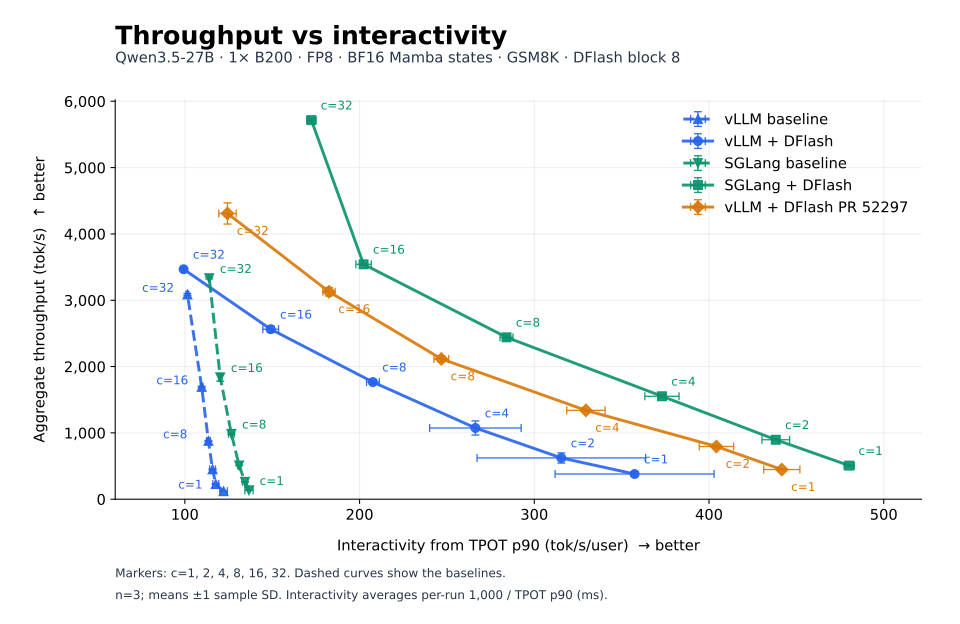

The file beside this chart, header and first rows:
variant, concurrency, throughput_tokens_s, tpot_p90_ms, interactivity_tokens_s, throughput_std, interactivity_std, n, configuration, pareto_optimal
pr2_dflash, 1, 447, 2.265, 441.7, 5.416, 10.35, 3, vLLM + DFlash PR 52297, False
pr2_dflash, 2, 794.9, 2.475, 404.2, 16.54, 9.851, 3, vLLM + DFlash PR 52297, False
pr2_dflash, 4, 1340, 3.037, 329.5, 14.32, 10.98, 3, vLLM + DFlash PR 52297, False
pr2_dflash, 8, 2115, 4.053, 246.8, 42.39, 4.231, 3, vLLM + DFlash PR 52297, False
pr2_dflash, 16, 3128, 5.481, 182.5, 63.61, 3.511, 3, vLLM + DFlash PR 52297, False
pr2_dflash, 32, 4309, 8.047, 124.4, 160, 5.002, 3, vLLM + DFlash PR 52297, False
sglang_baseline, 1, 134.7, 7.317, 136.7, 2.269, 2.357, 3, SGLang baseline, False
sglang_baseline, 2, 262.3, 7.44, 134.4, 2.705, 1.512, 3, SGLang baseline, False
sglang_baseline, 4, 509.1, 7.63, 131.1, 4.816, 0.9005, 3, SGLang baseline, False
sglang_baseline, 8, 985, 7.896, 126.7, 12.69, 1.645, 3, SGLang baseline, False
sglang_baseline, 16, 1838, 8.316, 120.3, 58.14, 0.9476, 3, SGLang baseline, False
sglang_baseline, 32, 3332, 8.774, 114, 13.07, 0.4153, 3, SGLang baseline, False
sglang_dflash, 1, 506.4, 2.082, 480.2, 3.828, 2.981, 3, SGLang + DFlash, True
sglang_dflash, 2, 896.4, 2.282, 438.2, 10.4, 7.916, 3, SGLang + DFlash, True
sglang_dflash, 4, 1552, 2.682, 373.1, 23.9, 9.792, 3, SGLang + DFlash, True
sglang_dflash, 8, 2441, 3.52, 284.1, 27.6, 3.715, 3, SGLang + DFlash, True
sglang_dflash, 16, 3542, 4.945, 202.3, 13.51, 4.402, 3, SGLang + DFlash, True
sglang_dflash, 32, 5716, 5.801, 172.4, 24.61, 2.643, 3, SGLang + DFlash, True
vllm_baseline, 1, 120.2, 8.187, 122.2, 2.156, 2.165, 3, vLLM baseline, False
vllm_baseline, 2, 228.4, 8.497, 117.7, 3.312, 1.689, 3, vLLM baseline, False
vllm_baseline, 4, 450, 8.632, 115.9, 5.957, 1.655, 3, vLLM baseline, False
vllm_baseline, 8, 879.3, 8.812, 113.5, 7.787, 1.102, 3, vLLM baseline, False
vllm_baseline, 16, 1693, 9.121, 109.6, 9.911, 0.7476, 3, vLLM baseline, False
vllm_baseline, 32, 3087, 9.854, 101.5, 14.31, 0.8012, 3, vLLM baseline, False
vllm_dflash, 1, 379.5, 2.831, 357.4, 35.96, 45.5, 3, vLLM + DFlash, False
vllm_dflash, 2, 621.9, 3.225, 315.5, 76.83, 48.24, 3, vLLM + DFlash, False
vllm_dflash, 4, 1074, 3.781, 266.3, 106.7, 26.19, 3, vLLM + DFlash, False
vllm_dflash, 8, 1766, 4.817, 207.6, 30.08, 3.657, 3, vLLM + DFlash, False
vllm_dflash, 16, 2563, 6.709, 149.1, 45.99, 4.508, 3, vLLM + DFlash, False
vllm_dflash, 32, 3467, 10.07, 99.3, 21.39, 0.6916, 3, vLLM + DFlash, False
